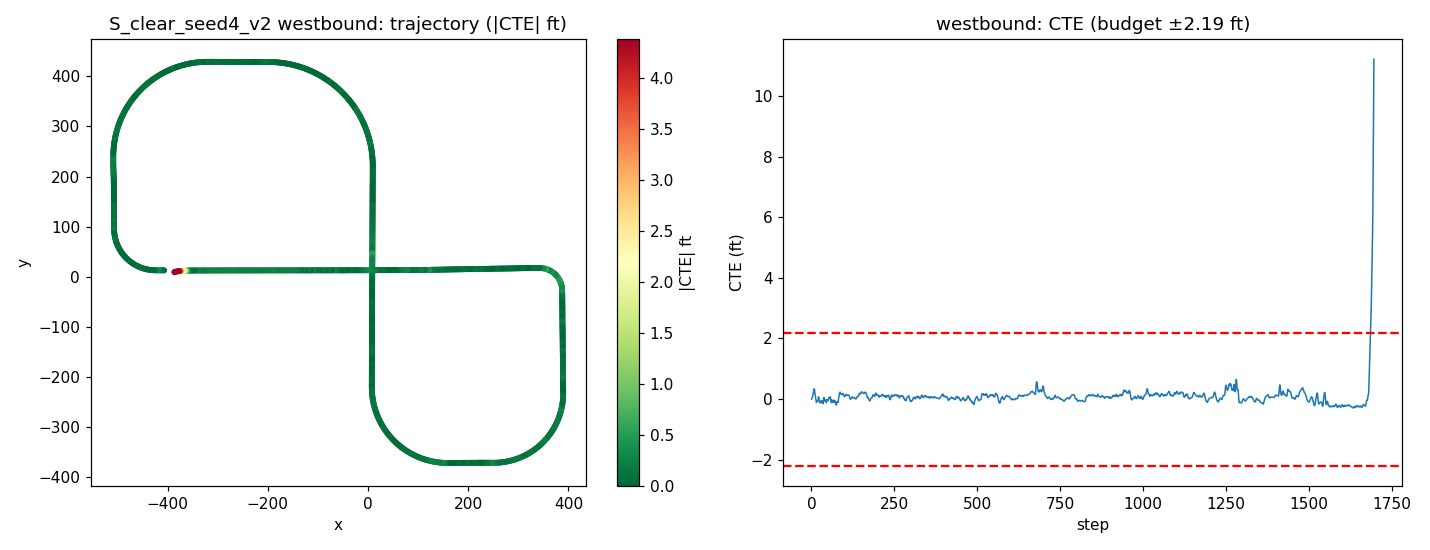

The data file committed next to this chart (first rows):
step, time_sec, nn_steer, expert_steer, cte_m, cte_ft, speed_mph, x, y, yaw
0, 0.0, 0.004816, -0.001198, 5.898242002005743e-05, 0.0001935, 19.45, -406.9, 12.84, 179.7
1, 0.2, 0.004332, -0.004936, 0.004669, 0.01532, 18.79, -408.6, 12.84, 179.8
2, 0.4, 0.000573, -0.009495, 0.0135, 0.04428, 18.34, -410.3, 12.85, 180
3, 0.6, 0.001725, -0.01178, 0.02418, 0.07933, 18.5, -411.9, 12.85, -180
4, 0.8, 0.008617, -0.02947, 0.03664, 0.1202, 19.19, -413.6, 12.84, -179.9
5, 1.0, 0.0003166, -0.04024, 0.05615, 0.1842, 19.83, -415.4, 12.84, -179.7
6, 1.2, -0.008512, -0.0474, 0.07958, 0.2611, 20, -417.2, 12.82, -179.6
7, 1.4, -0.01301, -0.04435, 0.09772, 0.3206, 19.77, -418.9, 12.82, -179.8
8, 1.6, -0.009522, -0.03269, 0.1039, 0.341, 19.47, -420.7, 12.82, 179.8
9, 1.8, -0.02256, -0.02896, 0.0981, 0.3218, 19.37, -422.4, 12.84, 179.4
10, 2.0, -0.02428, -0.02738, 0.06138, 0.2014, 19.53, -424.2, 12.87, 178.7
11, 2.2, -0.02838, -0.03218, 0.04884, 0.1603, 19.82, -425.9, 12.94, 177.9
12, 2.4, -0.02894, -0.0274, 0.02253, 0.07392, 20.01, -427.7, 13.03, 176.9
13, 2.6, -0.02797, -0.026, 0.0001876, 0.0006156, 20.01, -429.5, 13.15, 175.8
14, 2.8, -0.02865, -0.0274, -0.01819, -0.05968, 19.89, -431.3, 13.31, 174.8
15, 3.0, -0.03292, -0.02986, -0.03333, -0.1093, 19.78, -433, 13.49, 173.8
16, 3.2, -0.02721, -0.02786, -0.01512, -0.04961, 19.78, -434.8, 13.71, 172.6
17, 3.4, -0.03703, -0.03347, -0.01539, -0.05051, 19.87, -436.5, 13.97, 171.6
18, 3.6, -0.02537, -0.03397, -0.01751, -0.05745, 19.97, -438.3, 14.26, 170.3
19, 3.8, -0.02908, -0.03884, -0.01705, -0.05594, 20.02, -440, 14.59, 169.3
20, 4.0, -0.03782, -0.04397, -0.01238, -0.04061, 20, -441.8, 14.94, 168.3
21, 4.2, -0.06008, -0.0557, 0.02333, 0.07654, 19.94, -443.5, 15.34, 167
22, 4.4, -0.0352, -0.03521, 0.01612, 0.05289, 19.9, -445.3, 15.79, 165
23, 4.6, -0.02342, -0.02442, -0.004843, -0.01589, 19.92, -447, 16.28, 163.5
24, 4.8, -0.02995, -0.02687, -0.02321, -0.07613, 19.98, -448.7, 16.81, 162.5
25, 5.0, -0.03467, -0.0297, -0.03783, -0.1241, 20.02, -450.4, 17.38, 161.5
26, 5.2, -0.02739, -0.02576, -0.01885, -0.06185, 20.01, -452.1, 17.97, 160.3
27, 5.4, -0.03388, -0.03079, -0.0205, -0.06726, 19.99, -453.7, 18.6, 159.2
28, 5.6, -0.0329, -0.03332, -0.02208, -0.07244, 19.97, -455.4, 19.26, 158
29, 5.8, -0.04292, -0.03469, -0.02531, -0.08304, 19.96, -457, 19.96, 156.8
30, 6.0, -0.0309, -0.03064, -0.03658, -0.12, 19.97, -458.7, 20.7, 155.4
31, 6.2, -0.0321, -0.02669, -0.01694, -0.05559, 20, -460.3, 21.47, 154.1
32, 6.4, -0.03516, -0.02899, -0.02056, -0.06744, 20.01, -461.9, 22.28, 153
33, 6.6, -0.03719, -0.02903, -0.0268, -0.08794, 20.01, -463.4, 23.12, 151.7
34, 6.8, -0.02085, -0.027, -0.03812, -0.1251, 19.99, -465, 23.99, 150.4
35, 7.0, -0.01882, -0.03305, -0.04458, -0.1463, 19.99, -466.5, 24.9, 149.4
36, 7.2, -0.03902, -0.0504, -0.003813, -0.01251, 19.99, -468.1, 25.82, 148.7
37, 7.4, -0.05376, -0.0554, 0.01479, 0.04853, 19.99, -469.6, 26.78, 147.5
38, 7.6, -0.04448, -0.04348, 0.01668, 0.05473, 19.99, -471.1, 27.77, 145.7
39, 7.8, -0.03115, -0.03185, 0.001414, 0.004641, 20, -472.5, 28.82, 144
40, 8.0, -0.02943, -0.02873, -0.01967, -0.06453, 20.01, -473.9, 29.89, 142.7
41, 8.2, -0.03248, -0.02758, -0.00518, -0.01699, 20.01, -475.4, 31, 141.6
42, 8.4, -0.03154, -0.02807, -0.01355, -0.04446, 20, -476.7, 32.13, 140.5
43, 8.6, -0.03131, -0.02918, -0.02207, -0.07241, 20, -478.1, 33.29, 139.3
44, 8.8, -0.02853, -0.03097, -0.0303, -0.0994, 19.99, -479.4, 34.48, 138.2
45, 9.0, -0.03338, -0.03441, -0.03636, -0.1193, 20, -480.7, 35.69, 137.1
46, 9.2, -0.03734, -0.03801, -0.007349, -0.02411, 20, -482, 36.93, 135.9
47, 9.4, -0.03286, -0.03709, -0.005488, -0.018, 20, -483.3, 38.2, 134.6
48, 9.6, -0.02994, -0.03728, -0.006667, -0.02187, 20, -484.5, 39.49, 133.4
49, 9.8, -0.04316, -0.03987, -0.007503, -0.02461, 20, -485.7, 40.81, 132.2
50, 10.0, -0.03214, -0.03604, -0.01547, -0.05075, 19.99, -486.9, 42.16, 130.8
51, 10.2, -0.02342, -0.03781, 0.006771, 0.02221, 20, -488.1, 43.53, 129.5
52, 10.4, -0.03545, -0.04482, 0.01083, 0.03555, 20, -489.2, 44.93, 128.6
53, 10.6, -0.04135, -0.04658, 0.01536, 0.05041, 20, -490.3, 46.34, 127.4
54, 10.8, -0.03479, -0.04198, 0.01244, 0.04081, 20, -491.3, 47.79, 126
55, 11.0, -0.03695, -0.0391, 0.003484, 0.01143, 20, -492.3, 49.25, 124.6
56, 11.2, -0.03894, -0.04323, 0.02438, 0.07997, 20, -493.3, 50.74, 123.3
57, 11.4, -0.03704, -0.03527, 0.01494, 0.04901, 20, -494.3, 52.26, 121.9
58, 11.6, -0.03391, -0.02892, -0.001234, -0.004047, 20, -495.2, 53.79, 120.5
59, 11.8, -0.02129, -0.02563, -0.02145, -0.07036, 20, -496.1, 55.35, 119.3
... 1,636 more rows
